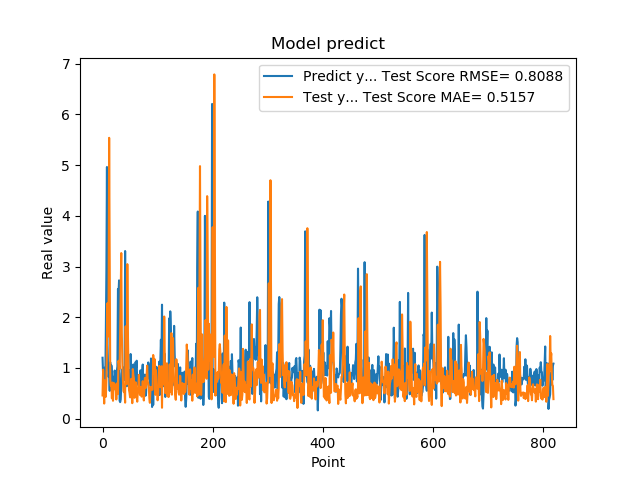

Data behind this chart, as committed beside it:
1.201630949974060059e+00, 4.584000470640590130e-01
8.802530169486999512e-01, 9.681287865377405932e-01
8.531429767608642578e-01, 5.727485210741413146e-01
7.591750025749206543e-01, 2.983624616678178798e-01
1.005007982254028320e+00, 7.543001717569080000e-01
7.687720060348510742e-01, 5.956471181930125258e-01
1.740013241767883301e+00, 4.328923021762041135e-01
2.913533687591552734e+00, 7.525808060569384450e-01
4.963075160980224609e+00, 1.431799636076008131e+00
1.471215128898620605e+00, 2.277515394951254102e+00
1.000648975372314453e+00, 1.618415218986582804e+00
8.220189809799194336e-01, 2.208964175128094620e+00
9.362199902534482643e-01, 5.538252296577722333e+00
5.486897230148315430e-01, 3.192977438454229766e+00
1.111255049705505371e+00, 7.759095251824404960e-01
7.148039937019348145e-01, 6.498740867932205623e-01
1.052167057991027832e+00, 6.576418628869602490e-01
8.955980539321898304e-01, 4.003149799112105667e-01
7.769405245780944824e-01, 7.129538671439863418e-01
5.699509978294372559e-01, 3.532094447241231339e-01
8.244060277938842773e-01, 6.580498794905550453e-01
5.800840258598327637e-01, 7.010732710420198854e-01
9.488009810447691761e-01, 6.649804194509792987e-01
7.918390035629272461e-01, 5.791449592292569060e-01
6.937990188598632812e-01, 6.624515109976852889e-01
6.834830045700073242e-01, 3.792286349442258175e-01
9.433320164680479847e-01, 6.959613260610448826e-01
1.032713770866394043e+00, 5.933590548905147699e-01
2.556216001510620117e+00, 4.840415723840293949e-01
2.464895963668823242e+00, 1.141492888646550519e+00
2.728049993515014204e+00, 1.051856674280008841e+00
3.558506965637206476e-01, 9.809639416582605076e-01
3.262020051479339600e-01, 1.755435871640321555e+00
3.781589865684509277e-01, 2.373658791907407029e+00
6.306380033493041992e-01, 3.266147571982400688e+00
8.854129910469055176e-01, 1.696583722186539633e+00
9.743152856826782227e-01, 1.125982802599866606e+00
7.307389974594116211e-01, 7.627875722885965049e-01
9.521890282630921520e-01, 5.462318236302337038e-01
1.011654973030090332e+00, 5.228636857675127425e-01
7.643579840660095215e-01, 5.541663550001906247e-01
3.306220054626464844e+00, 3.162048685186611974e-01
7.543110251426696777e-01, 1.821555738221000809e+00
1.409499049186706321e+00, 9.374924509871969125e-01
6.401469707489013672e-01, 6.824246241683957770e-01
8.640019893646240234e-01, 3.047394855558767546e+00
8.469420075416564941e-01, 1.725318025284207968e+00
7.976629734039306641e-01, 1.036986693531332326e+00
9.555831551551821068e-01, 5.671454924702734601e-01
9.546210169792175293e-01, 5.112082999956861773e-01
5.251880288124084473e-01, 4.210888008543878236e-01
1.275226235389709695e+00, 4.234161611151746052e-01
8.355640172958374023e-01, 7.853530690439474160e-01
7.640249729156494141e-01, 6.692798515740906451e-01
4.752210080623626154e-01, 3.057265873166824521e-01
7.414129972457885742e-01, 9.782826937355154628e-01
1.069700956344604492e+00, 8.592518156535606799e-01
7.892770171165466309e-01, 7.891772702278935236e-01
6.914690136909484863e-01, 4.120229149521708600e-01
7.093830108642578125e-01, 5.204025154409989140e-01
1.115731000900268555e+00, 7.182474354438508346e-01
... 759 more rows
